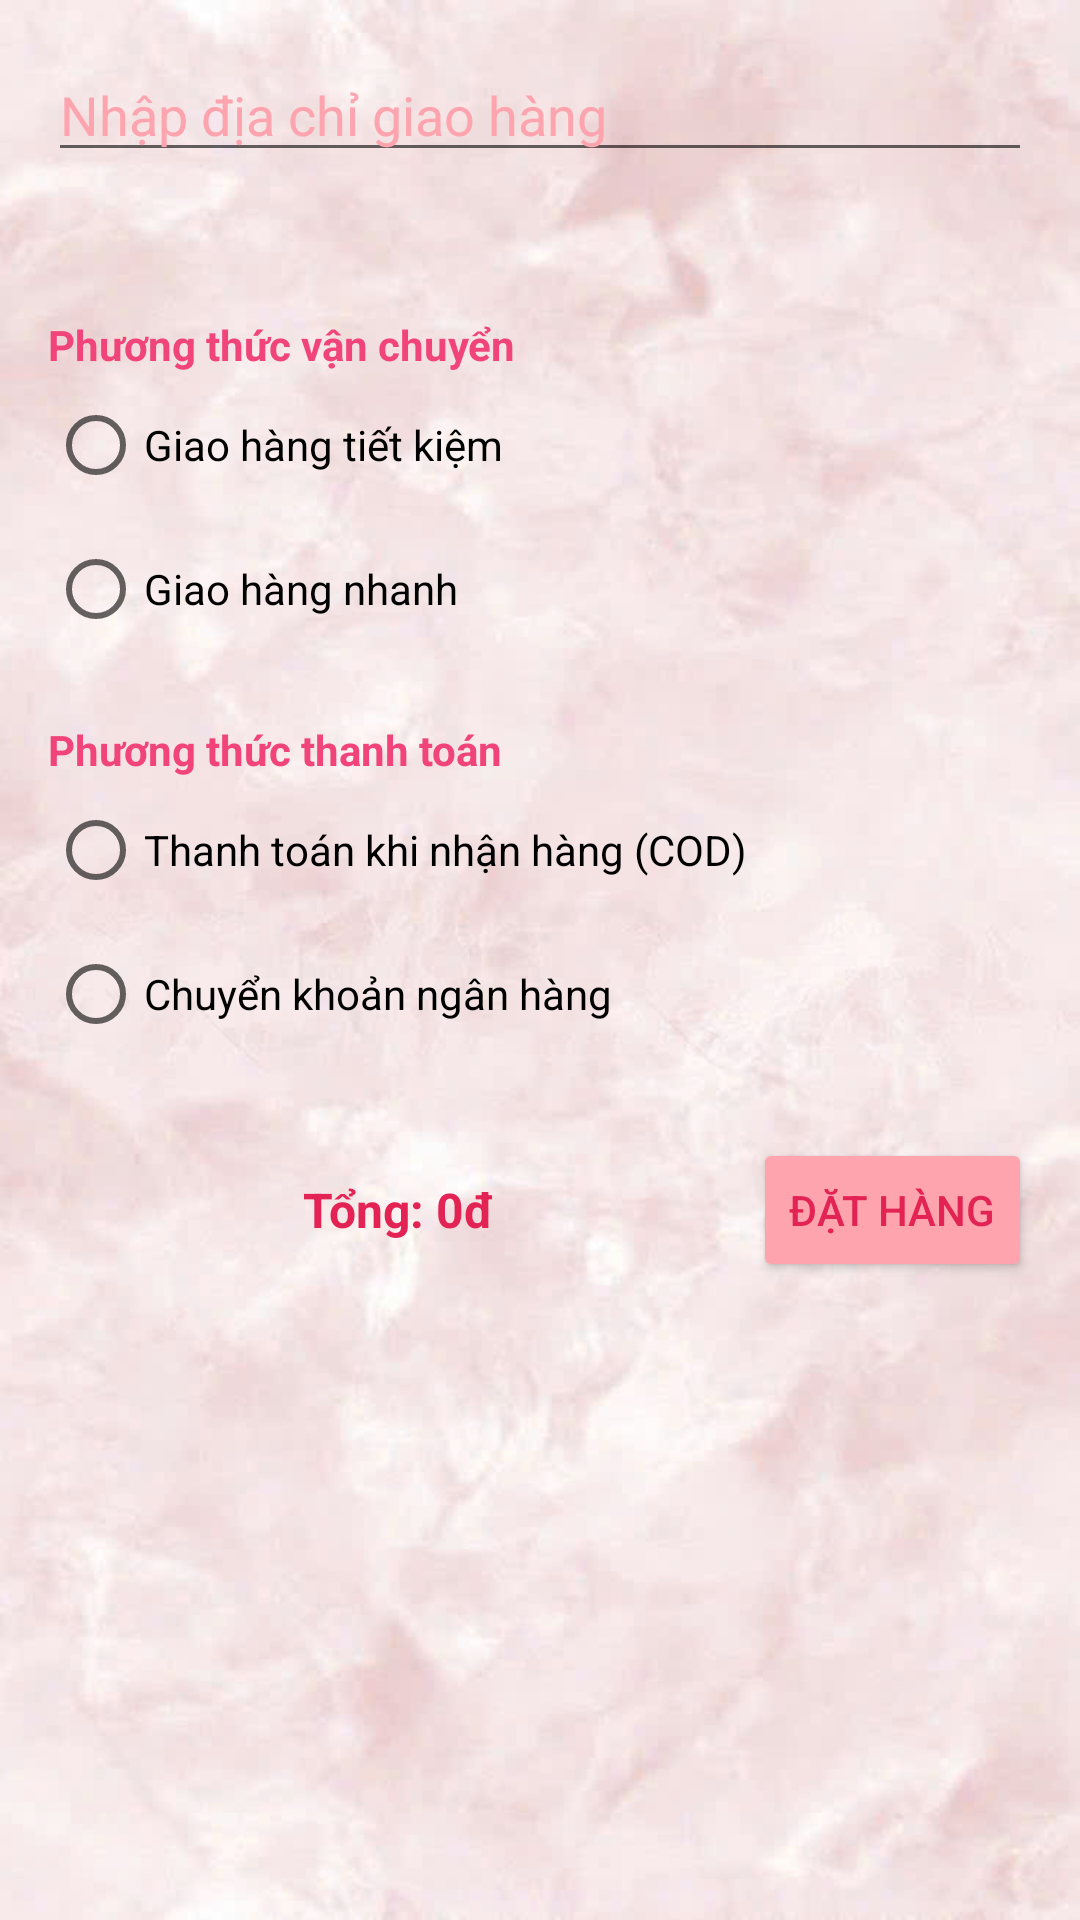

Layout XML and referenced resources for this Android screen:
<!-- AndroidManifest.xml: application theme Theme.LeThiCamTien_2123110041 -->
<!-- res/layout/activity_checkout.xml -->
<?xml version="1.0" encoding="utf-8"?>
<ScrollView xmlns:android="http://schemas.android.com/apk/res/android"
    android:layout_width="match_parent"
    android:layout_height="match_parent"
    android:padding="16dp"
    android:background="@drawable/background">

    <LinearLayout
        android:orientation="vertical"
        android:layout_width="match_parent"
        android:layout_height="wrap_content">

        
        <EditText
            android:id="@+id/edtAddress"
            android:layout_width="match_parent"
            android:layout_height="wrap_content"
            android:hint="Nhập địa chỉ giao hàng"
            android:textColorHint="@color/rose_300"
            android:textColor="@color/rose50_pink50_mix"
            android:layout_marginBottom="12dp"
            android:inputType="textPostalAddress" />
        <LinearLayout
            android:id="@+id/layoutProducts"
            android:layout_width="match_parent"
            android:layout_height="wrap_content"
            android:orientation="vertical"
            android:layout_marginTop="16dp"
            android:divider="@android:color/darker_gray"
            android:showDividers="middle"/>



        
        <TextView
            android:layout_width="match_parent"
            android:layout_height="wrap_content"
            android:text="Phương thức vận chuyển"
            android:textColor="@color/rose50_pink50_mix"
            android:textStyle="bold"
            android:layout_marginTop="20dp" />

        <RadioGroup
            android:id="@+id/rgShipping"
            android:layout_width="match_parent"
            android:layout_height="wrap_content">
            <RadioButton android:text="Giao hàng tiết kiệm" />
            <RadioButton android:text="Giao hàng nhanh" />
        </RadioGroup>

        
        <TextView
            android:layout_width="match_parent"
            android:layout_height="wrap_content"
            android:text="Phương thức thanh toán"
            android:textColor="@color/rose50_pink50_mix"
            android:textStyle="bold"
            android:layout_marginTop="20dp" />

        <RadioGroup
            android:id="@+id/rgPayment"
            android:layout_width="match_parent"
            android:layout_height="wrap_content">
            <RadioButton android:text="Thanh toán khi nhận hàng (COD)" />
            <RadioButton android:text="Chuyển khoản ngân hàng" />
        </RadioGroup>

        
        <LinearLayout
            android:layout_width="match_parent"
            android:layout_height="wrap_content"
            android:layout_marginTop="24dp"
            android:orientation="horizontal"
            android:gravity="center_vertical|end"
            android:weightSum="1">

            <TextView
                android:id="@+id/txtTotal"
                android:layout_width="0dp"
                android:layout_height="wrap_content"
                android:layout_weight="1"
                android:text="Tổng: 0đ"
                android:textSize="16sp"
                android:textStyle="bold"
                android:layout_marginStart="85dp"
                android:textColor="@color/rose85_pink15_mix" />

            <Button
                android:id="@+id/btnOrder"
                android:layout_width="wrap_content"
                android:layout_height="wrap_content"
                android:text="ĐẶT HÀNG"
                android:textColor="@color/rose85_pink15_mix"
                android:backgroundTint="@color/rose_300"
                android:layout_marginStart="12dp" />
        </LinearLayout>

    </LinearLayout>
</ScrollView>
<!-- resources referenced by this layout -->
<resources>
  <color name="rose50_pink50_mix">#f0447b</color>
  <color name="rose85_pink15_mix">#E32353</color>
  <color name="rose_300">#fda4af</color>
  <!-- drawable background: jpg bitmap (drawable, 58695 bytes) -->
  <style name="Theme.LeThiCamTien_2123110041" parent="Theme.MaterialComponents.DayNight.NoActionBar">
          
          <item name="colorPrimary">@color/purple_500</item>
          <item name="colorPrimaryVariant">@color/purple_700</item>
          <item name="colorOnPrimary">@color/white</item>
          
          <item name="colorSecondary">@color/teal_200</item>
          <item name="colorSecondaryVariant">@color/teal_700</item>
          <item name="colorOnSecondary">@color/black</item>
          
          <item name="android:statusBarColor">?attr/colorPrimaryVariant</item>
          
      </style>
  <color name="purple_500">#FF6200EE</color>
  <color name="purple_700">#FF3700B3</color>
  <color name="white">#FFFFFFFF</color>
  <color name="teal_200">#99F6E4</color>
  <color name="teal_700">#FF018786</color>
  <color name="black">#FF000000</color>
</resources>
